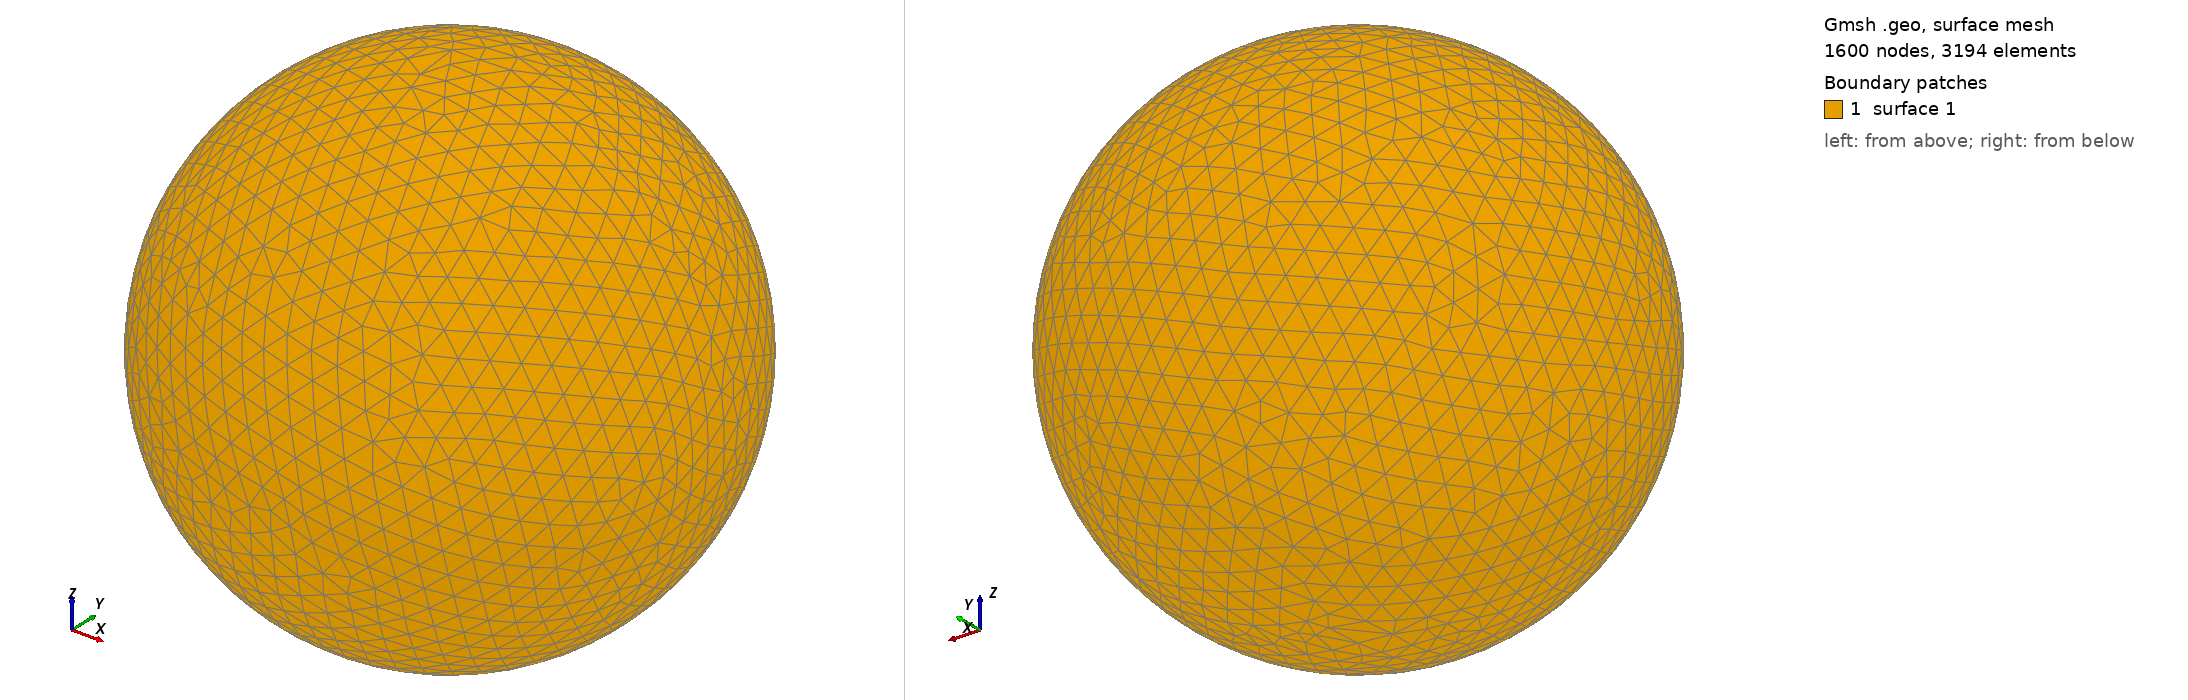

Gmsh geometry script, surface-meshed: 1600 nodes, 3194 surface elements. Boundary patches (legend numbers): 1 surface 1. Left view from above one corner, right view from below the opposite corner. The script declares no physical surfaces, so the legend lists its geometric surfaces. The drawing asked Gmsh for element sizes between 1% and 20% of the model's largest extent; the script's own settings can give other sizes.

=== shot1630.geo (drawn) ===
SetFactory("OpenCASCADE");
Point(1) = {0,0,0,0};
Sphere(1) = {0,0,0,0.06661000};
MeshSize{ PointsOf{ Surface{:}; } } = 0.006661000;
Mesh.ElementOrder=1;
Mesh.Format=39;
